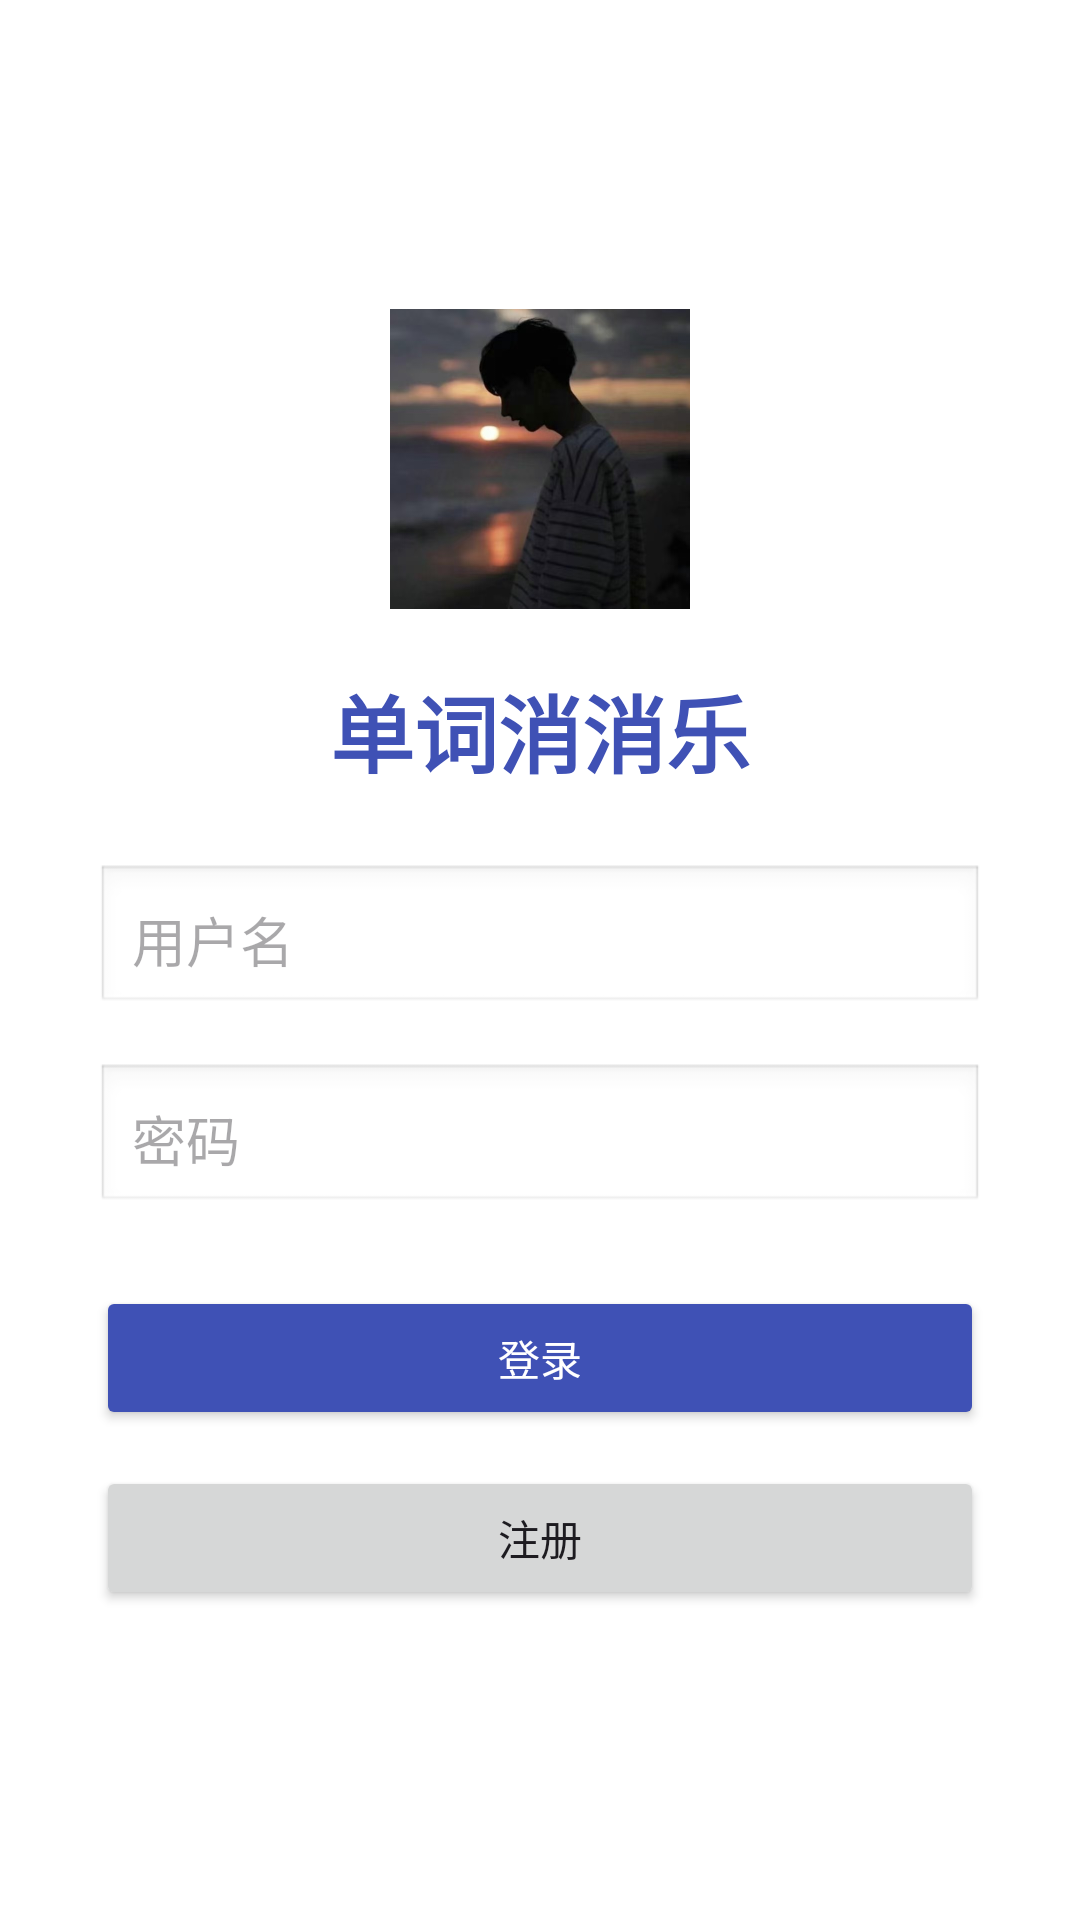

Write the Android layout XML for this screen, with the resource values it uses.
<!-- AndroidManifest.xml: application theme Theme.WordCrush -->
<!-- res/layout/activity_login.xml -->
<?xml version="1.0" encoding="utf-8"?>
<LinearLayout
    xmlns:android="http://schemas.android.com/apk/res/android"
    android:orientation="vertical"
    android:padding="32dp"
    android:layout_width="match_parent"
    android:layout_height="match_parent"
    android:gravity="center"
    android:background="@android:color/white">

    <ImageView
        android:layout_width="match_parent"
        android:layout_height="100dp"
        android:src="@drawable/logo"/>

    <TextView
        android:id="@+id/appTitle"
        android:text="单词消消乐"
        android:textSize="28sp"
        android:textStyle="bold"
        android:textColor="#3F51B5"
        android:layout_marginTop="20dp"
        android:layout_marginBottom="24dp"
        android:layout_width="wrap_content"
        android:layout_height="wrap_content" />

    <EditText
        android:id="@+id/usernameEditText"
        android:hint="用户名"
        android:digits="abcdefghijklmnopqrstuvwxyzABCDEFGHIJKLMNOPQRSTUVWXYZ0123456789"
        android:inputType="text"
        android:layout_width="match_parent"
        android:layout_height="wrap_content"
        android:padding="12dp"
        android:background="@android:drawable/edit_text" />

    <EditText
        android:id="@+id/passwordEditText"
        android:hint="密码"
        android:inputType="textPassword"
        android:layout_width="match_parent"
        android:layout_height="wrap_content"
        android:layout_marginTop="16dp"
        android:padding="12dp"
        android:background="@android:drawable/edit_text" />

    <TextView
        android:id="@+id/errorTextView"
        android:layout_width="match_parent"
        android:layout_height="wrap_content"
        android:textColor="#FF0000"
        android:text=""
        android:visibility="gone"
        android:textAlignment="center"
        android:layout_marginTop="4dp" />

    <Button
        android:id="@+id/loginButton"
        android:text="登录"
        android:layout_marginTop="24dp"
        android:backgroundTint="#3F51B5"
        android:textColor="@android:color/white"
        android:layout_width="match_parent"
        android:layout_height="wrap_content" />

    <Button
        android:id="@+id/registerButton"
        android:text="注册"
        android:layout_marginTop="12dp"
        android:layout_width="match_parent"
        android:layout_height="wrap_content" />
</LinearLayout>
<!-- resources referenced by this layout -->
<resources>
  <!-- drawable logo: jpg bitmap (drawable, 30745 bytes) -->
  <style name="Theme.WordCrush" parent="Base.Theme.WordCrush" />
  <style name="Base.Theme.WordCrush" parent="Theme.Material3.DayNight.NoActionBar">
          
          
      </style>
</resources>
